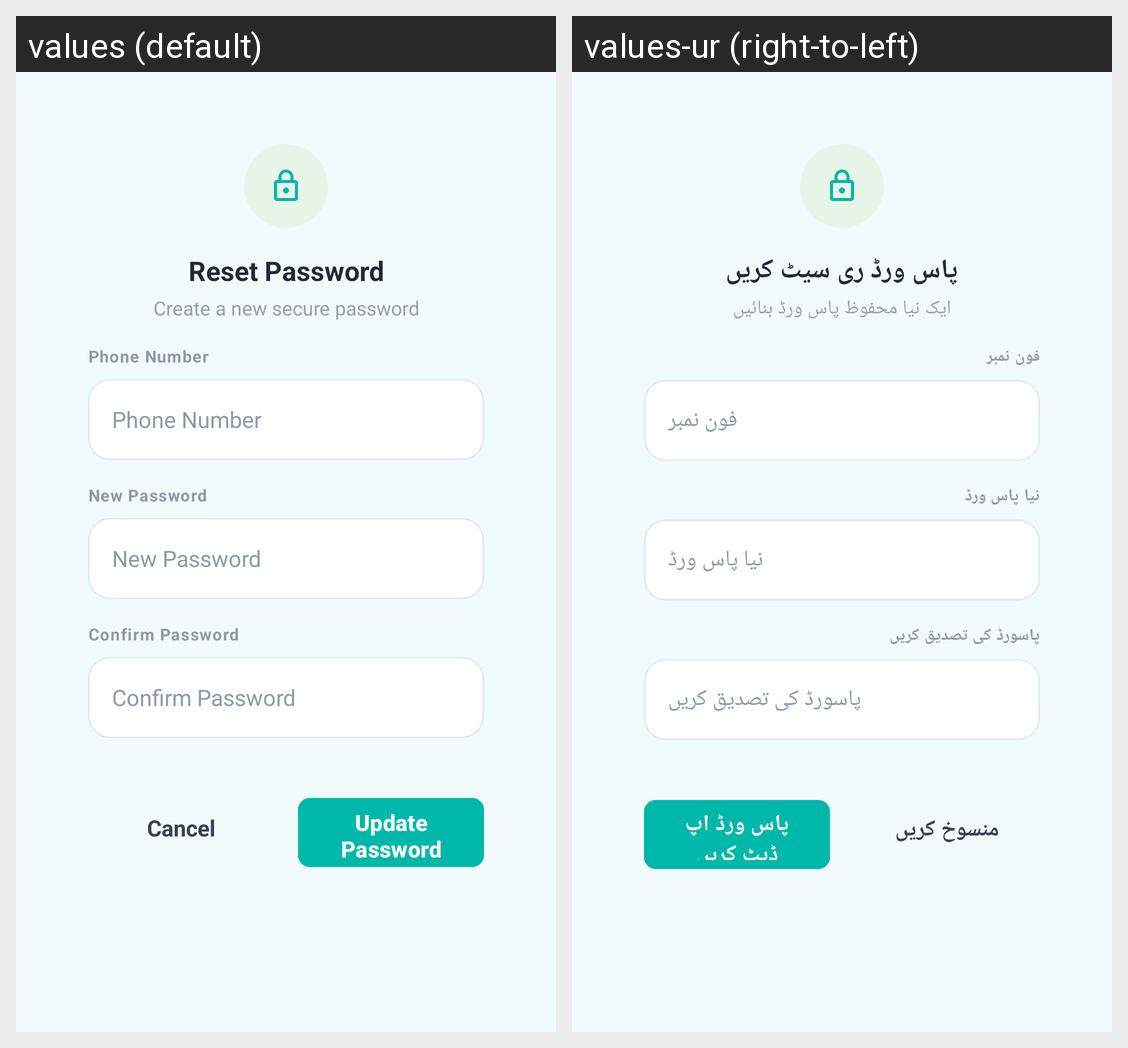

Strings drawn on this Android screen and how each of the app's shown locales translates them:
Android screen res/layout/dialog_update_password.xml rendered under 2 locales, left to right: values (default), values-ur (right-to-left). Device: Nexus 5 (rendered at 1080×1920; each locale shown at half size, 540×960, under a caption strip naming it); theme Theme.AssanFinanceApp.
Strings drawn on this screen, with the default value and each locale's value (text and hints the layout hard-codes, and strings that could not be matched under every locale, appear in the picture but are not listed):

str_reset_password
  values: Reset Password
  values-ur: پاس ورڈ ری سیٹ کریں

str_create_a_new_secure_
  values: Create a new secure password
  values-ur: ایک نیا محفوظ پاس ورڈ بنائیں

str_phone_number_1
  values: Phone Number
  values-ur: فون نمبر

str_new_password
  values: New Password
  values-ur: نیا پاس ورڈ

str_confirm_password
  values: Confirm Password
  values-ur: پاسورڈ کی تصدیق کریں

str_cancel
  values: Cancel
  values-ur: منسوخ کریں

str_update_password
  values: Update Password
  values-ur: پاس ورڈ اپ ڈیٹ کریں
